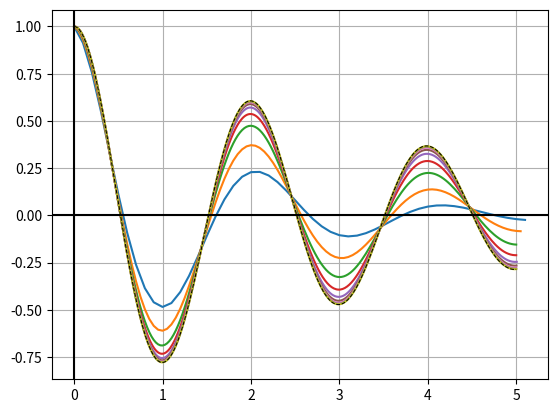

Python code for this plot:
#!/usr/bin/env python3
from matplotlib import pyplot as plt
def main():
    k = 10
    c = 0.5
    for i in range(10):
        time = [0]
        x = [1]
        v = [0]
        del_t = 1/(10*pow(2, i))
        div_t = (k*del_t**2 + c*del_t + 1)
        while time[-1] < 5:
            x_t = x[-1]
            v_t = v[-1]
            v.append((v_t-k*del_t*x_t)/div_t)
            v_t = v[-1]
            x.append(x_t + del_t*v_t)
            time.append(time[-1]+del_t)
        if i == 9:
            plt.plot(time, x, linestyle = 'dashed', color = 'k', linewidth = 0.75)
            break
        plt.plot(time, x)
    plt.grid(True, which='both')
    plt.axhline(y=0, color='k')
    plt.axvline(x=0, color='k')
    plt.show()

if __name__ == '__main__':
    main()
